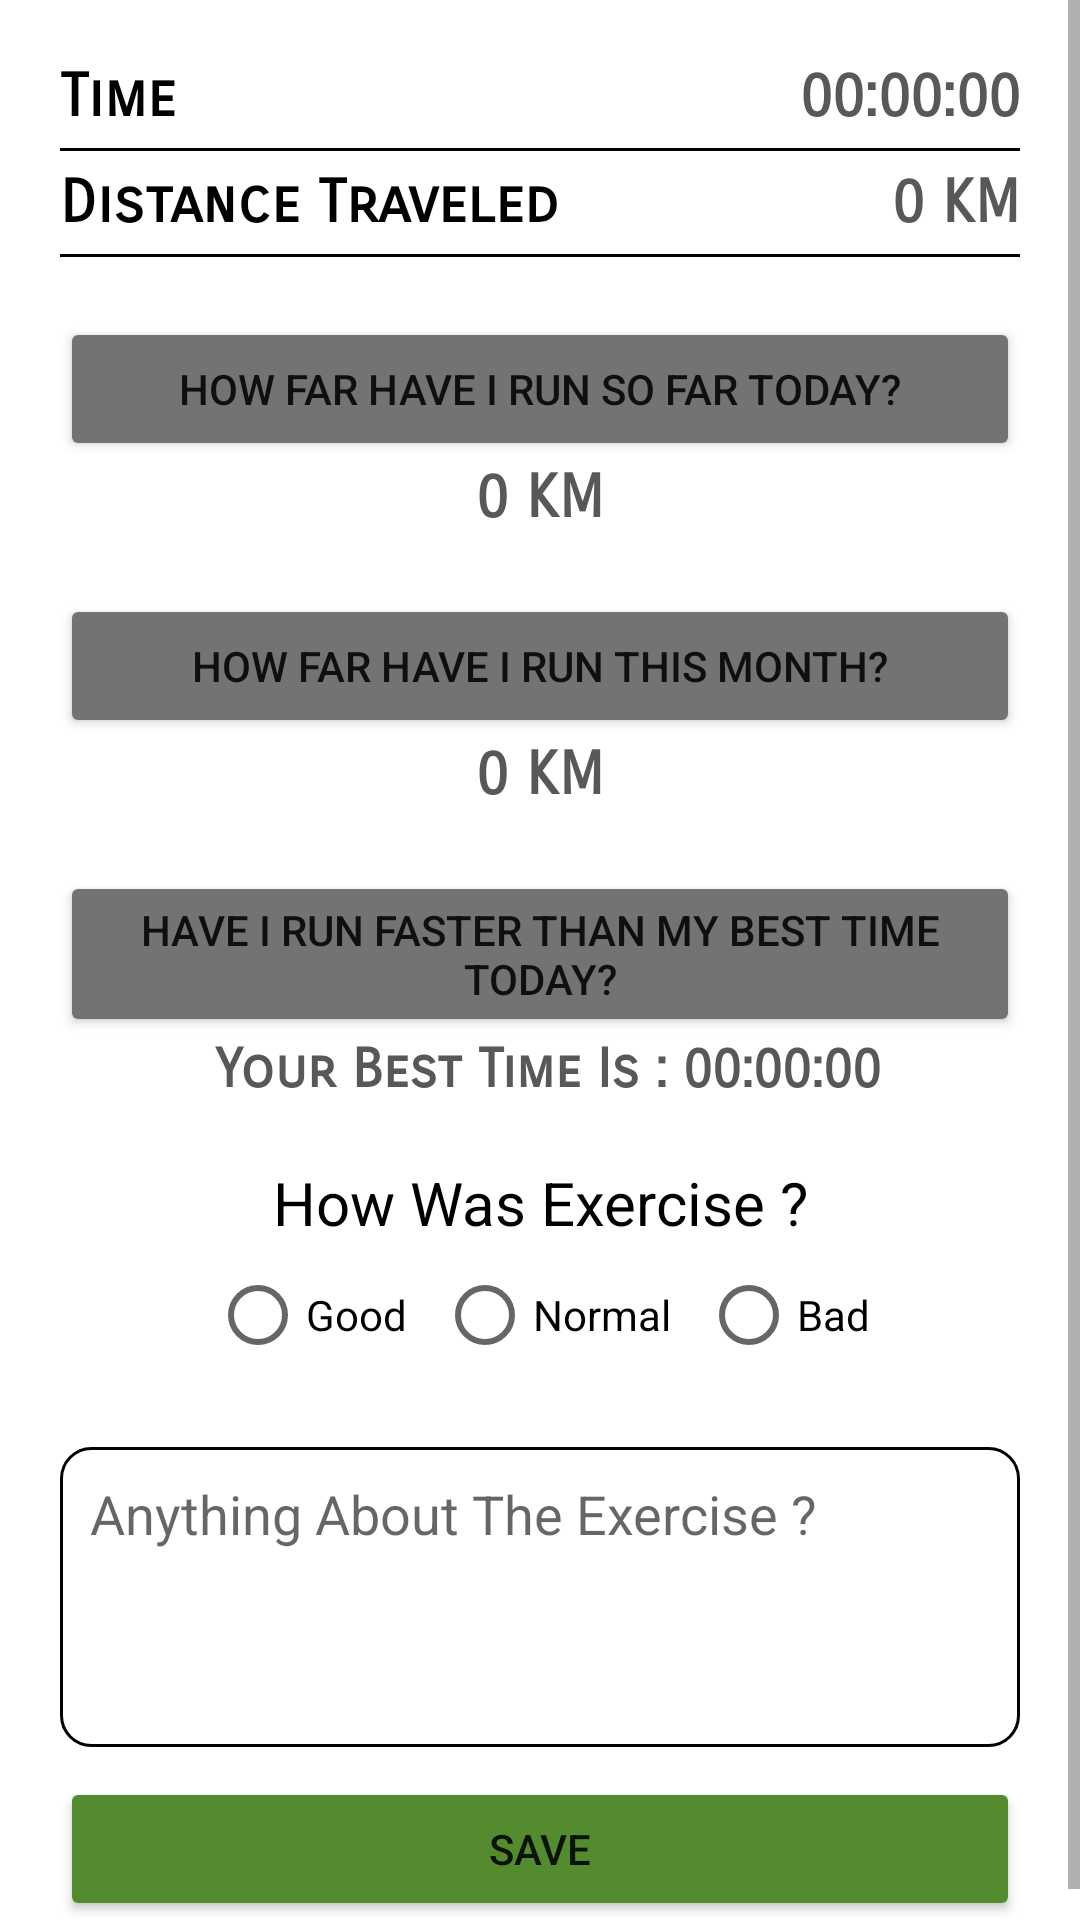

Here is an Android app screen rendered from its layout file. Give the layout XML and the strings, colors and styles it references.
<!-- AndroidManifest.xml: application theme Theme.RunningTracker -->
<!-- res/layout/activity_exercise_detail.xml -->
<?xml version="1.0" encoding="utf-8"?>
<ScrollView xmlns:android="http://schemas.android.com/apk/res/android"
    xmlns:app="http://schemas.android.com/apk/res-auto"
    xmlns:tools="http://schemas.android.com/tools"
    android:layout_width="match_parent"
    android:layout_height="match_parent"
    tools:context=".Activities.ExerciseDetail">



    <LinearLayout
        android:layout_width="match_parent"
        android:layout_height="wrap_content"
        android:orientation="vertical"
        android:layout_margin="20sp"
        android:background="@drawable/tablecell"
        >

    <LinearLayout
        android:layout_width="match_parent"
        android:layout_height="wrap_content"
        >

        <TextView
            android:layout_width="wrap_content"
            android:layout_height="wrap_content"
            android:text="Time"
            android:textColor="@color/black"
            android:textStyle="bold"
            android:textSize="20dp"
            android:fontFamily="sans-serif-smallcaps"
            />
        <TextView
            android:id="@+id/txtTime"
            android:layout_width="match_parent"
            android:layout_height="wrap_content"
            android:text="00:00:00"
            android:textColor="#595858"
            android:textStyle="bold"
            android:gravity="end"
            android:textSize="20dp"
            android:fontFamily="sans-serif-smallcaps"
            />
    </LinearLayout>


    <TextView
        android:layout_width="match_parent"
        android:layout_height="1dp"
        android:layout_marginTop="5dp"
        android:background="@color/black"
        />

    <LinearLayout
        android:layout_marginTop="5dp"
        android:layout_width="match_parent"
        android:layout_height="wrap_content"

        >

        <TextView
            android:layout_width="wrap_content"
            android:layout_height="wrap_content"
            android:text="Distance Traveled"
            android:textColor="@color/black"
            android:textStyle="bold"
            android:textSize="20dp"
            android:fontFamily="sans-serif-smallcaps"
            />
        <TextView
            android:id="@+id/txtDistanceTraveled"
            android:layout_width="match_parent"
            android:layout_height="wrap_content"
            android:text="0 KM"
            android:textColor="#595858"
            android:textStyle="bold"
            android:gravity="end"
            android:textSize="20dp"
            android:fontFamily="sans-serif-smallcaps"
            />
    </LinearLayout>



        <TextView
            android:layout_width="match_parent"
            android:layout_height="1dp"
            android:layout_marginTop="5dp"
            android:background="@color/black"
            />


        <LinearLayout
            android:layout_width="match_parent"
            android:layout_height="wrap_content"
            android:orientation="vertical"
            android:layout_marginTop="20sp"
            android:background="@drawable/tablecell"
            >
        <Button
            android:layout_width="match_parent"
            android:layout_height="wrap_content"
            android:text="how far have I run so far today?"
            android:backgroundTint="#727372"
            />
        <TextView
            android:id="@+id/txtHFIRT"
            android:layout_width="match_parent"
            android:layout_height="wrap_content"
            android:text="0 KM"
            android:textColor="#595858"
            android:textStyle="bold"
            android:gravity="center"
            android:textSize="20dp"
            android:fontFamily="sans-serif-smallcaps"
            />

        </LinearLayout>


        <LinearLayout
            android:layout_width="match_parent"
            android:layout_height="wrap_content"
            android:orientation="vertical"
            android:background="@drawable/tablecell"
            android:layout_marginTop="20sp"
            >
        <Button
            android:layout_width="match_parent"
            android:layout_height="wrap_content"
            android:text="how far have I run this month?"
            android:backgroundTint="#727372"
            />
        <TextView
            android:id="@+id/txtHFIRTM"
            android:layout_width="match_parent"
            android:layout_height="wrap_content"
            android:text="0 KM"
            android:textColor="#595858"
            android:textStyle="bold"
            android:gravity="center"
            android:textSize="20dp"
            android:fontFamily="sans-serif-smallcaps"
            />

        </LinearLayout>

        <LinearLayout
            android:layout_width="match_parent"
            android:layout_height="wrap_content"
            android:orientation="vertical"
            android:background="@drawable/tablecell"
            android:layout_marginTop="20sp"
            >


        <Button
            android:id="@+id/btnStartPause"
            android:layout_width="match_parent"
            android:layout_height="wrap_content"
            android:text="have I run faster than my best time today?"
            android:backgroundTint="#727372"
            />

        <TextView
            android:id="@+id/txtbestTime"
            android:layout_width="match_parent"
            android:layout_height="wrap_content"
            android:text=" Your Best Time Is : 00:00:00"
            android:textColor="#595858"
            android:textStyle="bold"
            android:gravity="center"
            android:textSize="18dp"
            android:fontFamily="sans-serif-smallcaps"
            />


        </LinearLayout>







        <LinearLayout
            android:layout_width="match_parent"
            android:layout_height="wrap_content"
            android:orientation="vertical"
            android:background="@drawable/tablecell"
            android:layout_marginTop="20sp"
            >



            <TextView

                android:layout_width="match_parent"
                android:layout_height="wrap_content"
                android:text="How Was Exercise ?"
                android:textColor="@color/black"
                android:textSize="20dp"
                android:gravity="center"
                android:fontFamily="sans-serif"
                />




            <RadioGroup
                android:layout_width="wrap_content"
                android:layout_height="wrap_content"
                android:orientation="horizontal"
                android:layout_gravity="center"
                android:id="@+id/radioGrop"
                >

                <RadioButton
                    android:id="@+id/radioGood"
                    android:layout_width="wrap_content"
                    android:layout_height="wrap_content"
                    android:text="Good"

                    />
                <RadioButton
                    android:id="@+id/radioNormal"
                    android:layout_marginStart="10dp"
                    android:layout_width="wrap_content"
                    android:layout_height="wrap_content"
                    android:text="Normal"
                    />
                <RadioButton
                    android:id="@+id/radioBad"
                    android:layout_width="wrap_content"
                    android:layout_height="wrap_content"
                    android:text="Bad"
                    android:layout_marginStart="10dp"
                    />

            </RadioGroup>



        </LinearLayout>



        <EditText
            android:id="@+id/editTextUserNote"
            android:layout_marginTop="20sp"
            android:layout_width="match_parent"
            android:layout_height="100dp"
            android:padding="10dp"
            android:gravity="start"
            android:hint="Anything About The Exercise ?"
            android:background="@drawable/customedittext"

            />


        <Button
            android:onClick="onClickSave"
            android:layout_marginTop="10dp"
            android:layout_width="match_parent"
            android:layout_height="wrap_content"
            android:text="Save"
            android:backgroundTint="#558B2F"
            android:layout_marginBottom="10dp"
            />




</LinearLayout>

</ScrollView>
<!-- resources referenced by this layout -->
<resources>
  <!-- drawable customedittext (drawable) -->
  <?xml version="1.0" encoding="utf-8"?>
  <shape xmlns:android="http://schemas.android.com/apk/res/android" >
  
      <solid android:color="#FFFFFF" />
  
      <stroke
          android:width="0.9dp"
          android:color="@color/black" />
      <corners
          android:radius="10dp"
          />
  
  </shape>
  <style name="Theme.RunningTracker" parent="Theme.MaterialComponents.DayNight.NoActionBar">
          
          <item name="colorPrimary">@color/purple_500</item>
          <item name="colorPrimaryVariant">@color/purple_700</item>
          <item name="colorOnPrimary">@color/white</item>
          
          <item name="colorSecondary">@color/teal_200</item>
          <item name="colorSecondaryVariant">@color/teal_700</item>
          <item name="colorOnSecondary">@color/black</item>
          
          <item name="android:statusBarColor" tools:targetApi="l">?attr/colorPrimaryVariant</item>
          
      </style>
  <!-- not gathered from this repository: default colours our renderer supplied (Android Studio template values) -->
  <color name="purple_500">#FF6200EE</color>
  <color name="purple_700">#FF3700B3</color>
  <color name="teal_200">#FF03DAC5</color>
  <color name="teal_700">#FF018786</color>
  <color name="black">#FF000000</color>
  <color name="white">#FFFFFFFF</color>
</resources>
